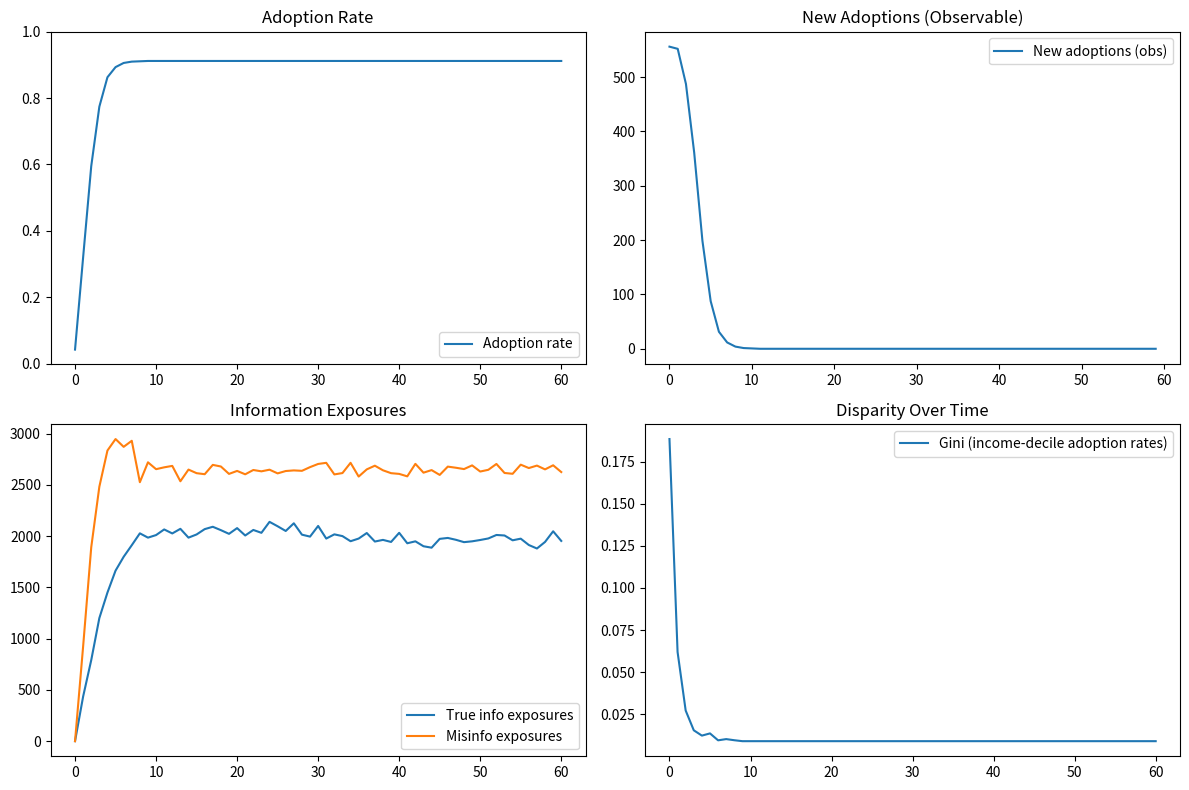

The script that saved this image:
import json
import logging
import math
import os
import random
import sys
from collections import deque, defaultdict
from dataclasses import dataclass, field
from typing import Any, Dict, List, Optional, Tuple

import matplotlib.pyplot as plt
import networkx as nx
import numpy as np

# Path handling per instructions
PROJECT_ROOT = os.environ.get("PROJECT_ROOT", "")
DATA_PATH = os.environ.get("DATA_PATH", "")
DATA_DIR = os.path.join(PROJECT_ROOT, DATA_PATH)


def _sanitize_json_text(text: str) -> str:
    """
    Truncate a blob of text to the last closing brace/bracket to remove trailing noise,
    enabling more robust JSON parsing when extra text gets appended.

    Returns a substring that ends at the last '}' or ']'.
    """
    pass
    last_obj = text.rfind("}")
    last_arr = text.rfind("]")
    cut = max(last_obj, last_arr)
    return text[: cut + 1] if cut != -1 else text


def clip01(x: float) -> float:
    """
    Clip a float to the [0, 1] interval.

    Args:
        x: Input value.

    Returns:
        Clipped value between 0 and 1.
    """
    pass
    return max(0.0, min(1.0, x))


def logistic(x: float) -> float:
    """
    Compute logistic function (sigmoid): 1 / (1 + exp(-x)).

    Args:
        x: Input value.

    Returns:
        Sigmoid of x.
    """
    pass
    try:
        return 1.0 / (1.0 + math.exp(-x))
    except OverflowError:
        return 0.0 if x < 0 else 1.0


def moving_average(values: List[float], window: int) -> List[float]:
    """
    Compute a trailing moving average over a list of values.

    Args:
        values: Sequence of numeric values.
        window: Window size for averaging.

    Returns:
        List of smoothed values of the same length as input.
    """
    pass
    if window <= 1 or not values:
        return list(values)
    window = max(1, int(window))
    buf = deque(maxlen=window)
    output: List[float] = []
    s = 0.0
    for v in values:
        if len(buf) == window:
            s -= buf[0]
        buf.append(v)
        s += v
        denom = len(buf)
        output.append(s / denom if denom > 0 else 0.0)
    return output


def sample_poisson(lam: float, rng: random.Random) -> int:
    """
    Sample from a Poisson distribution. Uses numpy if available; otherwise,
    uses the Knuth algorithm.

    Args:
        lam: Expected rate (lambda).
        rng: Python random.Random instance for reproducibility.

    Returns:
        Non-negative integer sample from Poisson(lam).
    """
    pass
    lam = max(0.0, lam)
    try:
        # Prefer numpy for performance and stability
        return int(np.random.poisson(lam))
    except Exception:
        # Fallback: Knuth algorithm
        L = math.exp(-lam)
        k = 0
        p = 1.0
        while p > L:
            k += 1
            p *= rng.random()
        return max(0, k - 1)


def gini(values: List[float]) -> float:
    """
    Compute the Gini coefficient of a list of non-negative values.

    Args:
        values: List of non-negative numbers.

    Returns:
        Gini coefficient between 0 and 1.
    """
    pass
    n = len(values)
    if n == 0:
        return 0.0
    sorted_vals = sorted(values)
    cumvals = np.cumsum(sorted_vals)
    total = cumvals[-1]
    if total == 0:
        return 0.0
    index = np.arange(1, n + 1)
    return float((2.0 * np.sum(index * sorted_vals) / (n * total)) - (n + 1) / n)


@dataclass
class Person:
    """
    Agent representing an individual in the social simulation, with attributes
    influencing information and behavior adoption dynamics.

    Attributes:
        id: Unique identifier of the person.
        age_group: Age category string.
        trust_in_institutions: Trust scalar in [0, 1].
        risk_perception: Perceived risk scalar in [0, 1].
        susceptibility_to_misinfo: Susceptibility scalar in [0, 1].
        adoption_state: 1 if adopted (e.g., vaccinated), else 0.
        stubborn: If True, the person never adopts.
        info_true_level: Salience level for true information.
        info_misinfo_level: Salience level for misinformation.
        fatigue: Fatigue level in [0, 1] due to info overload.
        household_id: Household identifier.
        income: Income proxy used for disparity metrics.
    """
    pass
    id: int = 0
    age_group: str = "18_34"
    trust_in_institutions: float = 0.5
    risk_perception: float = 0.4
    susceptibility_to_misinfo: float = 0.4
    adoption_state: int = 0
    stubborn: bool = False
    info_true_level: float = 0.0
    info_misinfo_level: float = 0.0
    fatigue: float = 0.0
    household_id: int = -1
    income: float = 1.0


class NetworkGenerator:
    """
    Generates the social network, assigns households, and initializes agent attributes.

    Methods:
        build: Construct networkx graph, people list, and household mapping.
    """
    pass

    def __init__(self, cfg: Dict[str, Any], rng: random.Random):
        """
        Initialize the generator with configuration and RNG.

        Args:
            cfg: Configuration dictionary.
            rng: Random generator.
        """
        pass
        self.cfg = cfg
        self.rng = rng

    def _assign_age_group(self, u: float) -> str:
        """
        Assign age group based on configured shares.

        Args:
            u: Uniform random number in [0, 1].

        Returns:
            Age group string.
        """
        pass
        s0 = self.cfg.get("share_age_0_17", 0.2)
        s1 = self.cfg.get("share_age_18_34", 0.35)
        s2 = self.cfg.get("share_age_35_64", 0.3)
        # Ensure shares sum to 1 by assigning remainder to 65_plus
        s3 = max(0.0, 1.0 - (s0 + s1 + s2))
        if u < s0:
            return "0_17"
        elif u < s0 + s1:
            return "18_34"
        elif u < s0 + s1 + s2:
            return "35_64"
        else:
            return "65_plus"

    def build(self) -> Tuple[nx.Graph, List[Person], Dict[int, List[int]]]:
        """
        Build the social network and initialize agent attributes.

        Returns:
            Tuple of (graph, people, households).
        """
        pass
        N = int(self.cfg.get("n_agents", 5000))
        network_type = self.cfg.get("network_type", "watts_strogatz")
        avg_degree = max(2, int(round(float(self.cfg.get("avg_degree", 8.0)))))
        rewiring_prob = float(self.cfg.get("rewiring_prob", 0.1))
        m_ba = int(self.cfg.get("m_ba", 3))
        rng_seed = int(self.cfg.get("random_seed", 42))

        # Build base graph
        if network_type == "barabasi_albert":
            m = max(1, min(m_ba, N - 1))
            G = nx.barabasi_albert_graph(n=N, m=m, seed=rng_seed)
        else:
            k = max(2, min(avg_degree if avg_degree % 2 == 0 else avg_degree + 1, N - 1))
            G = nx.watts_strogatz_graph(n=N, k=k, p=rewiring_prob, seed=rng_seed)

        # Households: simple grouping by fixed size 2-5
        households: Dict[int, List[int]] = defaultdict(list)
        hh_id = 0
        i = 0
        while i < N:
            size = self.rng.randint(2, 5)
            members = list(range(i, min(N, i + size)))
            households[hh_id] = members
            for u in members:
                G.nodes[u]["household_id"] = hh_id
            hh_id += 1
            i += size

        # Add intra-household edges with probability
        hh_cluster_p = float(self.cfg.get("household_cluster_prob", 0.3))
        for hid, members in households.items():
            for a in members:
                for b in members:
                    if a < b and self.rng.random() < hh_cluster_p:
                        if not G.has_edge(a, b):
                            G.add_edge(a, b)

        # Initialize people with attributes
        mean_trust = float(self.cfg.get("mean_trust", 0.5))
        trust_sd = float(self.cfg.get("trust_sd", 0.2))
        mean_risk = float(self.cfg.get("mean_risk_perception", 0.4))
        risk_sd = float(self.cfg.get("risk_sd", 0.25))
        mean_misinfo = float(self.cfg.get("mean_susceptibility_misinfo", 0.4))
        misinfo_sd = float(self.cfg.get("misinfo_sd", 0.2))
        stubborn_fraction = float(self.cfg.get("stubborn_fraction", 0.1))
        init_adopt_frac = float(self.cfg.get("initial_adoption_fraction", 0.05))
        init_true_frac = float(self.cfg.get("initial_true_info_awareness_fraction", 0.1))
        init_misinfo_frac = float(self.cfg.get("initial_misinfo_belief_fraction", 0.1))

        people: List[Person] = []
        for u in range(N):
            age_group = self._assign_age_group(self.rng.random())
            trust = float(np.clip(self.rng.gauss(mean_trust, trust_sd), 0.0, 1.0))
            risk = float(np.clip(self.rng.gauss(mean_risk, risk_sd), 0.0, 1.0))
            susc = float(np.clip(self.rng.gauss(mean_misinfo, misinfo_sd), 0.0, 1.0))
            stubborn = self.rng.random() < stubborn_fraction
            adoption_state = 1 if (self.rng.random() < init_adopt_frac) and not stubborn else 0
            info_true_level = 1.0 if self.rng.random() < init_true_frac else 0.0
            info_misinfo_level = 1.0 if self.rng.random() < init_misinfo_frac else 0.0
            household_id = G.nodes[u].get("household_id", -1)
            # Income as lognormal proxy
            income = float(np.random.lognormal(mean=math.log(30000), sigma=0.6))
            person = Person(
                id=u,
                age_group=age_group,
                trust_in_institutions=trust,
                risk_perception=risk,
                susceptibility_to_misinfo=susc,
                adoption_state=adoption_state,
                stubborn=stubborn,
                info_true_level=info_true_level,
                info_misinfo_level=info_misinfo_level,
                fatigue=0.0,
                household_id=household_id,
                income=income,
            )
            people.append(person)

        # Assign tie strengths as edge weights
        ew_mean = float(self.cfg.get("edge_weight_mean", 1.0))
        ew_sd = float(self.cfg.get("edge_weight_sd", 0.3))
        for a, b in G.edges():
            w = float(np.clip(self.rng.gauss(ew_mean, ew_sd), 0.1, 3.0))
            G[a][b]["weight"] = w

        return G, people, households


class PolicyCampaign:
    """
    Schedules and emits policy signals that affect information and adoption dynamics.

    Signals:
        trust_boost_t
        incentive_amount_t
        mandate_active_t
        misinfo_takedown_rate_t
        mandate_enforcement_prob
        noncompliance_penalty
    """
    pass

    def __init__(self, cfg: Dict[str, Any]):
        """
        Initialize with configuration.

        Args:
            cfg: Configuration dictionary.
        """
        pass
        self.cfg = cfg
        self.mandate_status: bool = False

    def step(self, t: int) -> Dict[str, Any]:
        """
        Compute policy signals for day t.

        Args:
            t: Day index.

        Returns:
            Dictionary of policy signals.
        """
        pass
        cs = int(self.cfg.get("campaign_start_day", 7))
        ce = int(self.cfg.get("campaign_end_day", 29))
        cint = float(self.cfg.get("campaign_intensity", 0.6))
        ctb = float(self.cfg.get("campaign_trust_boost", 0.15))
        incentive_amount = float(self.cfg.get("incentive_amount", 50.0))
        misinfo_takedown_rate = float(self.cfg.get("misinformation_takedown_rate", 0.1))
        mandate_start_day = int(self.cfg.get("mandate_start_day", 9999))
        enforcement_prob = float(self.cfg.get("mandate_enforcement_prob", 0.0))
        penalty = float(self.cfg.get("noncompliance_penalty", 0.0))

        trust_boost = ctb * cint if (cs <= t <= ce) else 0.0
        incentive = incentive_amount * (cint if (cs <= t <= ce) else 0.0)
        self.mandate_status = (t >= mandate_start_day)
        misinfo_takedown = misinfo_takedown_rate * (1.0 if t >= cs else 0.0)

        return {
            "trust_boost_t": trust_boost,
            "incentive_amount_t": incentive,
            "mandate_active_t": self.mandate_status,
            "misinfo_takedown_rate_t": misinfo_takedown,
            "mandate_enforcement_prob": enforcement_prob,
            "noncompliance_penalty": penalty,
        }


class InformationPropagation:
    """
    Propagates true information and misinformation over the social network using a weighted cascade.

    Methods:
        step: Apply decay, self-initiated exposures, and neighbor sharing effects for a time step.
    """
    pass

    def __init__(self, cfg: Dict[str, Any], graph: nx.Graph, people: List[Person], rng: random.Random):
        """
        Initialize propagation module.

        Args:
            cfg: Configuration dictionary.
            graph: Social network graph.
            people: List of Person agents.
            rng: Random number generator.
        """
        pass
        self.cfg = cfg
        self.G = graph
        self.people = people
        self.rng = rng
        self.last_true_exposures: int = 0
        self.last_misinfo_exposures: int = 0

    def step(self, policy_signals: Dict[str, Any]) -> Tuple[int, int]:
        """
        Perform one day of information propagation.

        Args:
            policy_signals: Current policy signals affecting propagation.

        Returns:
            Tuple of (true_exposures_today, misinfo_exposures_today).
        """
        pass
        decay = float(self.cfg.get("info_decay_rate", 0.15))
        base_true = float(self.cfg.get("base_share_prob_true", 0.12))
        base_m = float(self.cfg.get("base_share_prob_misinfo", 0.18))
        fatigue_inc = float(self.cfg.get("fatigue_increment_per_exposure", 0.02))
        self_seek = float(self.cfg.get("self_initiated_exposure_rate", 0.01))
        tie_infl = float(self.cfg.get("tie_strength_influence", 0.5))
        trust_sens = float(self.cfg.get("trust_sensitivity", 0.6))
        rebuttal_eff = float(self.cfg.get("rebuttal_effectiveness", 0.3))

        trust_boost = float(policy_signals.get("trust_boost_t", 0.0))
        misinfo_takedown = float(policy_signals.get("misinfo_takedown_rate_t", 0.0))

        true_increments = [0] * len(self.people)
        mis_increments = [0] * len(self.people)

        # Decay existing levels, and self-seeking exposures
        for p in self.people:
            p.info_true_level *= max(0.0, 1.0 - decay)
            p.info_misinfo_level *= max(0.0, 1.0 - decay)
            if self.rng.random() < self_seek:
                p.info_true_level += 1.0
                true_increments[p.id] += 1
            if self.rng.random() < self_seek:
                p.info_misinfo_level += 1.0
                mis_increments[p.id] += 1

        # Neighbor sharing along edges
        for a, b, data in self.G.edges(data=True):
            w = float(data.get("weight", 1.0))
            # Sharing from a to b
            p_a = self.people[a]
            p_b = self.people[b]
            p_share_true_ab = base_true * (1.0 + tie_infl * (w - 1.0)) * (1.0 + trust_sens * (p_a.trust_in_institutions + trust_boost - 0.5))
            p_share_true_ab = clip01(p_share_true_ab)
            if p_a.info_true_level > 0 and self.rng.random() < p_share_true_ab:
                p_b.info_true_level += 1.0
                true_increments[p_b.id] += 1

            p_share_m_ab = base_m * (1.0 - misinfo_takedown) * (1.0 + tie_infl * (w - 1.0)) * (1.0 + trust_sens * (0.5 - p_a.trust_in_institutions))
            p_share_m_ab = clip01(p_share_m_ab)
            if p_a.info_misinfo_level > 0 and self.rng.random() < p_share_m_ab:
                p_b.info_misinfo_level += (1.0 - rebuttal_eff)  # mitigated by rebuttal
                mis_increments[p_b.id] += 1

            # Sharing from b to a
            p_share_true_ba = base_true * (1.0 + tie_infl * (w - 1.0)) * (1.0 + trust_sens * (p_b.trust_in_institutions + trust_boost - 0.5))
            p_share_true_ba = clip01(p_share_true_ba)
            if p_b.info_true_level > 0 and self.rng.random() < p_share_true_ba:
                p_a.info_true_level += 1.0
                true_increments[p_a.id] += 1

            p_share_m_ba = base_m * (1.0 - misinfo_takedown) * (1.0 + tie_infl * (w - 1.0)) * (1.0 + trust_sens * (0.5 - p_b.trust_in_institutions))
            p_share_m_ba = clip01(p_share_m_ba)
            if p_b.info_misinfo_level > 0 and self.rng.random() < p_share_m_ba:
                p_a.info_misinfo_level += (1.0 - rebuttal_eff)
                mis_increments[p_a.id] += 1

        # Update fatigue
        for p in self.people:
            exposures_today = true_increments[p.id] + mis_increments[p.id]
            p.fatigue = clip01(p.fatigue + fatigue_inc * exposures_today)

        t_true = int(sum(true_increments))
        t_mis = int(sum(mis_increments))
        self.last_true_exposures = t_true
        self.last_misinfo_exposures = t_mis
        return t_true, t_mis


class BehaviorAdoption:
    """
    Determines daily adoption decisions using a logistic function of social norms, perceived risk,
    trust, incentives, and mandates.

    Methods:
        step: Update adoption states for all non-stubborn agents.
    """
    pass

    def __init__(self, cfg: Dict[str, Any], graph: nx.Graph, people: List[Person], rng: random.Random):
        """
        Initialize behavior adoption module.

        Args:
            cfg: Configuration dictionary.
            graph: Social network graph.
            people: List of agents.
            rng: Random generator.
        """
        pass
        self.cfg = cfg
        self.G = graph
        self.people = people
        self.rng = rng
        self.new_adopters_today: int = 0
        self.enforced_events_today: int = 0

    def _compute_social_norm(self, person_id: int) -> float:
        """
        Compute the share of adopting neighbors, sampling up to max_daily_contacts_to_consider neighbors.

        Args:
            person_id: ID of the person.

        Returns:
            Social norm value in [0, 1].
        """
        pass
        neighbors = list(self.G.neighbors(person_id))
        if not neighbors:
            return 0.0
        k = min(len(neighbors), int(self.cfg.get("max_daily_contacts_to_consider", 20)))
        sampled = self.rng.sample(neighbors, k) if len(neighbors) > k else neighbors
        if not sampled:
            return 0.0
        adopters = sum(self.people[n].adoption_state for n in sampled)
        return adopters / float(len(sampled))

    def step(self, policy_signals: Dict[str, Any], supply_enabled: bool = False, inventory_available: int = 0) -> int:
        """
        Update adoption states given policy signals. Returns number of new adopters.

        Args:
            policy_signals: Policy signals dictionary.
            supply_enabled: If True, supply constraints apply to adoption.
            inventory_available: Number of doses available (if supply_enabled).

        Returns:
            Number of new adopters today.
        """
        pass
        base_logit = float(self.cfg.get("base_adoption_logit", -2.2))
        w_social = float(self.cfg.get("weight_social_norm", 2.5))
        w_risk = float(self.cfg.get("weight_risk", 1.4))
        w_trust = float(self.cfg.get("weight_trust", 0.8))
        w_incent = float(self.cfg.get("weight_cost_incentive", 0.03))
        noise_sd = float(self.cfg.get("private_signal_noise", 0.5))
        habit_drop_prob = float(self.cfg.get("habit_drop_prob", 0.0))

        trust_boost = float(policy_signals.get("trust_boost_t", 0.0))
        incentive = float(policy_signals.get("incentive_amount_t", 0.0))
        mandate_active = bool(policy_signals.get("mandate_active_t", False))
        enforcement_prob = float(policy_signals.get("mandate_enforcement_prob", 0.0))
        penalty = float(policy_signals.get("noncompliance_penalty", 0.0))

        new_adopters = 0
        enforced_events = 0
        # Iterate non-adopters
        non_adopters_idx = [p.id for p in self.people if p.adoption_state == 0 and not p.stubborn]
        self.rng.shuffle(non_adopters_idx)

        for pid in non_adopters_idx:
            p = self.people[pid]
            norm_i = self._compute_social_norm(pid)
            belief_adjust = p.info_true_level - (1.0 - float(self.cfg.get("rebuttal_effectiveness", 0.3))) * p.info_misinfo_level * p.susceptibility_to_misinfo
            risk_i = clip01(p.risk_perception + 0.1 * belief_adjust)
            trust_eff = clip01(p.trust_in_institutions + trust_boost)
            eps = self.rng.gauss(0.0, noise_sd)
            logit = base_logit + w_social * norm_i + w_risk * risk_i + w_trust * trust_eff + w_incent * incentive + eps
            p_adopt = logistic(logit)

            # Mandate enforcement targeted to non-compliant individuals
            if mandate_active:
                if self.rng.random() < enforcement_prob:
                    # Enforced; strong compliance effect
                    p_adopt = max(p_adopt, 0.95)
                    enforced_events += 1
                else:
                    # Soft penalty nudges adoption probability
                    p_adopt = clip01(p_adopt + 0.002 * penalty)

            # FIXED: Condition inventory gating on supply_enabled
            # Apply supply constraint only if modeling supply explicitly; otherwise do not penalize.
            if supply_enabled and inventory_available <= 0:
                # If stockout, sharply reduce chance to adopt
                p_adopt *= 0.1  # severe constraint under stockout
                # Note: actual allocation handled after decision below

            will_adopt = self.rng.random() < p_adopt

            if will_adopt:
                if supply_enabled:
                    # Allocate dose only if available
                    if inventory_available > 0:
                        p.adoption_state = 1
                        new_adopters += 1
                        inventory_available -= 1
                else:
                    p.adoption_state = 1
                    new_adopters += 1

        # Habit drop (for behaviors where decay is relevant; keep 0 for vaccination)
        if habit_drop_prob > 0.0:
            for p in self.people:
                if p.adoption_state == 1 and self.rng.random() < habit_drop_prob:
                    p.adoption_state = 0

        self.new_adopters_today = new_adopters
        self.enforced_events_today = enforced_events
        return new_adopters


class SupplyChain:
    """
    Optional supply chain module to track inventory and stockouts for the behavior (e.g., vaccine doses).

    Methods:
        allocate_daily_supply: Add daily replenishment to inventory.
        consume: Reduce inventory by the number of adopters.
        stockout_share: Proportion of retailers (or analogous outlets) in stockout state.
    """
    pass

    def __init__(self, cfg: Dict[str, Any], rng: random.Random):
        """
        Initialize supply parameters.

        Args:
            cfg: Configuration dictionary.
            rng: RNG instance.
        """
        pass
        self.cfg = cfg
        self.rng = rng
        self.enabled: bool = bool(cfg.get("with_supply", False))
        # Model a simple centralized inventory for now; extendable to multiple retailers
        self.inventory: int = int(cfg.get("initial_inventory", 0))
        self.daily_replenishment_mean: float = float(cfg.get("daily_replenishment_mean", 0.0))
        self.any_stockout_today: int = 0

    def allocate_daily_supply(self) -> int:
        """
        Allocate today's supply arrival according to a Poisson around daily_replenishment_mean.

        Returns:
            New inventory level after replenishment.
        """
        pass
        if not self.enabled:
            self.any_stockout_today = 0
            return self.inventory
        arrivals = sample_poisson(self.daily_replenishment_mean, self.rng)
        self.inventory += int(arrivals)
        self.any_stockout_today = 1 if self.inventory <= 0 else 0
        return self.inventory

    def consume(self, n: int) -> int:
        """
        Consume inventory by n units. Inventory cannot go below zero.

        Args:
            n: Units to consume.

        Returns:
            Actual units consumed (may be lower than n if stockout).
        """
        pass
        if not self.enabled:
            return n
        consumed = min(self.inventory, max(0, int(n)))
        self.inventory -= consumed
        if self.inventory <= 0:
            self.any_stockout_today = 1
        return consumed

    def stockout_share(self) -> float:
        """
        Return the stockout share indicator. With centralized inventory, return 1 if stockout else 0.

        Returns:
            Float in [0, 1] indicating share of outlets stockout.
        """
        pass
        if not self.enabled:
            return 0.0
        return 1.0 if self.inventory <= 0 else 0.0


class AggregationAndMetrics:
    """
    Aggregates daily observables and applies optional smoothing and reporting adjustments.

    Methods:
        update: Accumulate daily observables.
        finalize: Apply smoothing and delays to produce observable series.
    """
    pass

    def __init__(self, cfg: Dict[str, Any]):
        """
        Initialize aggregator parameters.

        Args:
            cfg: Configuration dict.
        """
        pass
        self.cfg = cfg
        self.buffer_delay_days = int(cfg.get("reporting_delay_days", 0))
        self.underreporting_factor = float(cfg.get("underreporting_factor", 1.0))
        self.smoothing_window_days = int(cfg.get("smoothing_window_days", 3))
        self.new_adoptions_buffer: deque = deque()
        self.daily_new_raw: List[float] = []
        self.cumulative_adopters: List[int] = []
        self.true_info_exposures: List[int] = []
        self.misinfo_exposures: List[int] = []

    def update(self, new_adopters: int, cumulative_adopters: int, true_exposures: int, misinfo_exposures: int) -> None:
        """
        Update the aggregator state for a single day.

        Args:
            new_adopters: Number of new adopters today.
            cumulative_adopters: Total adopters so far.
            true_exposures: True info exposures today.
            misinfo_exposures: Misinfo exposures today.
        """
        pass
        report_new = new_adopters
        if self.buffer_delay_days > 0:
            self.new_adoptions_buffer.append(report_new)
            if len(self.new_adoptions_buffer) > self.buffer_delay_days:
                report_new = self.new_adoptions_buffer.popleft()
            else:
                report_new = 0

        # Underreporting
        obs_new = round(report_new * self.underreporting_factor)
        obs_cum = int(cumulative_adopters * self.underreporting_factor)
        self.daily_new_raw.append(obs_new)
        self.cumulative_adopters.append(obs_cum)
        self.true_info_exposures.append(true_exposures)
        self.misinfo_exposures.append(misinfo_exposures)

    def finalize(self, n_agents: int) -> Dict[str, List[float]]:
        """
        Finalize observable series with smoothing.

        Args:
            n_agents: Total population size.

        Returns:
            Dict of observable series.
        """
        pass
        smoothed_new = moving_average(self.daily_new_raw, self.smoothing_window_days)
        cum_share = [c / float(n_agents) if n_agents > 0 else 0.0 for c in self.cumulative_adopters]
        misinfo_idx = [m / float(n_agents) if n_agents > 0 else 0.0 for m in self.misinfo_exposures]
        true_idx = [t / float(n_agents) if n_agents > 0 else 0.0 for t in self.true_info_exposures]
        return {
            "observable.new_adoptions_daily": smoothed_new,
            "observable.cumulative_adoption_share": cum_share,
            "observable.misinfo_exposure_index": misinfo_idx,
            "observable.true_info_exposure_index": true_idx,
        }


class Simulation:
    """
    Main simulation class coordinating modules and time progression.

    Methods:
        run: Execute the simulation loop.
        evaluate: Compute metrics and summary statistics.
        visualize: Create simple plots of key series.
        save_results: Save results to a CSV file.
    """
    pass

    def __init__(self, cfg: Optional[Dict[str, Any]] = None):
        """
        Initialize the simulation with a configuration, merging with defaults.

        Args:
            cfg: Optional configuration overrides.
        """
        pass
        self.cfg = self._default_config()
        if cfg:
            self.cfg.update(cfg)

        seed = int(self.cfg.get("random_seed", 42))
        random.seed(seed)
        np.random.seed(seed)
        self.rng = random.Random(seed)

        # Build network and agents
        self.netgen = NetworkGenerator(self.cfg, self.rng)
        self.G, self.people, self.households = self.netgen.build()

        # Policy and modules
        self.policy = PolicyCampaign(self.cfg)
        self.info = InformationPropagation(self.cfg, self.G, self.people, self.rng)
        self.adopt = BehaviorAdoption(self.cfg, self.G, self.people, self.rng)

        # Optional supply
        self.supply = SupplyChain(self.cfg, self.rng)
        self.with_supply = self.supply.enabled

        # Aggregation
        self.aggregator = AggregationAndMetrics(self.cfg)

        # Series storage
        self.series: Dict[str, List[float]] = defaultdict(list)
        self._init_series()

    def _default_config(self) -> Dict[str, Any]:
        """
        Return a dictionary of default configuration values from the model plan.

        Returns:
            Default configuration dict.
        """
        pass
        return {
            "simulation_days": 60,
            "random_seed": 42,
            "time_step_days": 1,
            "initial_adoption_fraction": 0.05,
            "initial_misinfo_belief_fraction": 0.1,
            "initial_true_info_awareness_fraction": 0.1,
            "share_age_0_17": 0.2,
            "share_age_18_34": 0.35,
            "share_age_35_64": 0.3,
            "share_age_65_plus": 0.15,
            "mean_trust": 0.5,
            "trust_sd": 0.2,
            "mean_risk_perception": 0.4,
            "risk_sd": 0.25,
            "mean_susceptibility_misinfo": 0.4,
            "misinfo_sd": 0.2,
            "n_agents": 2000,
            "network_type": "watts_strogatz",
            "avg_degree": 8.0,
            "rewiring_prob": 0.1,
            "m_ba": 3,
            "homophily_age": 0.4,
            "assortativity_by_risk": 0.2,
            "household_cluster_prob": 0.3,
            "edge_weight_mean": 1.0,
            "edge_weight_sd": 0.3,
            "base_share_prob_true": 0.12,
            "base_share_prob_misinfo": 0.18,
            "info_decay_rate": 0.15,
            "fatigue_increment_per_exposure": 0.02,
            "rebuttal_effectiveness": 0.3,
            "self_initiated_exposure_rate": 0.01,
            "tie_strength_influence": 0.5,
            "trust_sensitivity": 0.6,
            "base_adoption_logit": -2.2,
            "weight_social_norm": 2.5,
            "weight_risk": 1.4,
            "weight_trust": 0.8,
            "weight_cost_incentive": 0.03,
            "private_signal_noise": 0.5,
            "stubborn_fraction": 0.1,
            "habit_drop_prob": 0.0,
            "max_daily_contacts_to_consider": 20,
            "campaign_start_day": 7,
            "campaign_end_day": 29,
            "campaign_intensity": 0.6,
            "campaign_trust_boost": 0.15,
            "incentive_amount": 50.0,
            "misinformation_takedown_rate": 0.1,
            "mandate_start_day": 9999,
            "mandate_enforcement_prob": 0.0,
            "noncompliance_penalty": 0.0,
            "smoothing_window_days": 3,
            "reporting_delay_days": 0,
            "underreporting_factor": 1.0,
            "observation_start_day": 0,
            "evaluation_start_day": 30,
            "evaluation_end_day": 39,
            "evaluation_metrics": [
                "RMSE_new_adoptions_daily",
                "MAPE_cumulative_adoption",
                "PeakError_new_adoptions",
                "TimeTo50_cumulative",
            ],
            # Optional supply parameters
            "with_supply": False,
            "initial_inventory": 0,
            "daily_replenishment_mean": 0.0,
        }

    def _init_series(self) -> None:
        """
        Initialize time series containers and compute initial derived metrics.

        Returns:
            None
        """
        pass
        # Derived initial series at day 0 (pre-step)
        self.series["adoption_rate"].append(self._adoption_rate())
        self.series["mandate_active"].append(1 if self.policy.mandate_status else 0)
        self.series["true_info_exposures"].append(0)
        self.series["misinfo_exposures"].append(0)
        self.series["daily_new_adopters"].append(0)
        self.series["cumulative_adopters"].append(self._cumulative_adopters())
        self.series["observable.new_adoptions_daily"] = []
        self.series["observable.cumulative_adoption_share"] = []
        self.series["observable.misinfo_exposure_index"] = []
        self.series["observable.true_info_exposure_index"] = []
        self.series["retailer_stockout_share"].append(self.supply.stockout_share() if self.with_supply else 0.0)
        self.series["any_stockout"].append(1 if self.with_supply and self.supply.inventory <= 0 else 0)
        self.series["neighbor_corr"].append(self._neighbor_influence_corr())
        self.series["daily_gini"].append(self._adoption_gini_by_income_deciles())
        self.series["enforced_events"].append(0)

    def _adoption_rate(self) -> float:
        """
        Compute current adoption rate.

        Returns:
            Fraction of agents with adoption_state == 1.
        """
        pass
        if len(self.people) == 0:
            return 0.0
        return sum(p.adoption_state for p in self.people) / float(len(self.people))

    def _cumulative_adopters(self) -> int:
        """
        Compute current cumulative adopters count.

        Returns:
            Number of agents with adoption_state == 1.
        """
        pass
        return sum(p.adoption_state for p in self.people)

    def _neighbor_influence_corr(self) -> float:
        """
        Compute correlation between a person's adoption and neighbor-adoption share.

        Returns:
            Pearson correlation coefficient or 0.0 if undefined.
        """
        pass
        xs = []
        ys = []
        for p in self.people:
            neighbors = list(self.G.neighbors(p.id))
            if not neighbors:
                continue
            adopters = sum(self.people[n].adoption_state for n in neighbors)
            share = adopters / float(len(neighbors))
            xs.append(p.adoption_state)
            ys.append(share)
        if len(xs) < 2:
            return 0.0
        x = np.array(xs)
        y = np.array(ys)
        try:
            corr = float(np.corrcoef(x, y)[0, 1])
            if math.isnan(corr):
                return 0.0
            return corr
        except Exception:
            return 0.0

    def _income_deciles(self) -> List[List[int]]:
        """
        Partition agents into exactly 10 income-based decile bins covering all individuals.

        Returns:
            List of lists of agent indices, one per decile.
        """
        pass
        N = len(self.people)
        if N <= 0:
            return []
        idxs = sorted(range(N), key=lambda i: self.people[i].income)
        deciles: List[List[int]] = []
        # FIXED: Compute exactly 10 contiguous bins covering all individuals
        for d in range(10):
            start = (d * N) // 10
            end = ((d + 1) * N) // 10
            deciles.append(idxs[start:end])
        return deciles

    def _adoption_gini_by_income_deciles(self) -> float:
        """
        Compute Gini coefficient across income deciles using adoption rates per decile.

        Returns:
            Gini coefficient in [0, 1].
        """
        pass
        deciles = self._income_deciles()
        if not deciles:
            return 0.0
        rates: List[float] = []
        for bin_idx in deciles:
            if not bin_idx:
                rates.append(0.0)
                continue
            r = sum(self.people[i].adoption_state for i in bin_idx) / float(len(bin_idx))
            rates.append(max(0.0, r))
        return gini(rates)

    def run(self) -> Dict[str, List[float]]:
        """
        Execute the simulation over the configured number of days.

        Returns:
            Dictionary of time series results.
        """
        pass
        days = int(self.cfg.get("simulation_days", 60))
        n_agents = len(self.people)

        for t in range(days):
            # Policy signals
            signals = self.policy.step(t)

            # Supply allocation (if enabled)
            if self.with_supply:
                self.supply.allocate_daily_supply()
                self.series["retailer_stockout_share"].append(self.supply.stockout_share())
                # Record daily any_stockout indicator for this day
                self.series["any_stockout"].append(1 if self.supply.inventory <= 0 else 0)

            # Information propagation
            true_exp, mis_exp = self.info.step(signals)

            # Behavior adoption
            inv_available = self.supply.inventory if self.with_supply else 0
            new_adopters = self.adopt.step(signals, supply_enabled=self.with_supply, inventory_available=inv_available)
            if self.with_supply:
                # Consume allocated doses equal to actual new adopters
                self.supply.consume(new_adopters)

            cum_adopters = self._cumulative_adopters()

            # Aggregation
            self.aggregator.update(new_adopters, cum_adopters, true_exp, mis_exp)

            # Update series for this step
            self.series["adoption_rate"].append(self._adoption_rate())
            self.series["mandate_active"].append(1 if self.policy.mandate_status else 0)
            self.series["true_info_exposures"].append(true_exp)
            self.series["misinfo_exposures"].append(mis_exp)
            self.series["daily_new_adopters"].append(new_adopters)
            self.series["cumulative_adopters"].append(cum_adopters)
            self.series["neighbor_corr"].append(self._neighbor_influence_corr())
            self.series["daily_gini"].append(self._adoption_gini_by_income_deciles())
            self.series["enforced_events"].append(self.adopt.enforced_events_today)
            # FIXED: any_stockout already appended at supply allocation; do not duplicate here

        # Finalize observables
        observables = self.aggregator.finalize(n_agents)
        for k, v in observables.items():
            self.series[k] = v

        return self.series

    def evaluate(self) -> Dict[str, Any]:
        """
        Compute metrics configured in 'evaluation_metrics' from the series.

        Returns:
            Dictionary of metric results and additional summaries.
        """
        pass
        metrics_out: Dict[str, Any] = {}
        eval_list: List[str] = list(self.cfg.get("evaluation_metrics", []))
        days = len(self.series.get("observable.cumulative_adoption_share", []))
        # Map observable series for convenience
        new_daily = list(self.series.get("observable.new_adoptions_daily", []))
        cum_share = list(self.series.get("observable.cumulative_adoption_share", []))

        # Helper computations
        def rmse(arr: List[float]) -> float:
            if not arr:
                return 0.0
            arr_np = np.array(arr, dtype=float)
            return float(math.sqrt(np.mean(np.square(arr_np))))

        def mape(arr: List[float], eps: float = 1e-6) -> float:
            if not arr:
                return 0.0
            arr_np = np.array(arr, dtype=float)
            denom = np.maximum(eps, np.abs(arr_np) + eps)
            return float(np.mean(np.abs(arr_np) / denom))

        def peak_error(arr: List[float], window: int = 7) -> float:
            if not arr:
                return 0.0
            peak_value = max(arr)
            # naive: error is 0 without target data; here we report simply the peak value for lack of external target
            return float(peak_value)

        def time_to_threshold(arr: List[float], thr: float) -> int:
            for i, v in enumerate(arr):
                if v >= thr:
                    return i
            return -1

        for name in eval_list:
            if name == "RMSE_new_adoptions_daily":
                metrics_out[name] = rmse(new_daily)
            elif name == "MAPE_cumulative_adoption":
                metrics_out[name] = mape(cum_share)
            elif name == "PeakError_new_adoptions":
                metrics_out[name] = peak_error(new_daily, window=7)
            elif name == "TimeTo50_cumulative":
                metrics_out[name] = time_to_threshold(cum_share, 0.5)
            else:
                metrics_out[name] = None

        # Additional summaries beyond configured metrics
        # time_to_50_percent_adoption using raw adoption_rate
        ar = self.series.get("adoption_rate", [])
        metrics_out["time_to_50_percent_adoption"] = -1
        for i, v in enumerate(ar):
            if v >= 0.5:
                metrics_out["time_to_50_percent_adoption"] = i
                break

        # sustained_adoption_duration: consecutive days adoption_rate >= 0.5 at the end
        thr = 0.5
        sustained = 0
        for v in reversed(ar):
            if v >= thr:
                sustained += 1
            else:
                break
        metrics_out["sustained_adoption_duration"] = sustained

        # policy_compliance_rate: approximate using enforced events vs. non-adopters when mandate active
        mandates = self.series.get("mandate_active", [])
        enforced = self.series.get("enforced_events", [])
        if mandates and enforced:
            total_enforced = int(sum(enforced))
            mandate_days = int(sum(mandates))
            metrics_out["policy_enforcement_events_total"] = total_enforced
            metrics_out["mandate_active_days"] = mandate_days
            metrics_out["policy_compliance_rate_proxy"] = float(total_enforced) / float(mandate_days + 1e-6)
        else:
            metrics_out["policy_enforcement_events_total"] = 0
            metrics_out["mandate_active_days"] = 0
            metrics_out["policy_compliance_rate_proxy"] = 0.0

        # supply metrics
        if self.with_supply:
            metrics_out["any_stockout_days"] = int(sum(self.series.get("any_stockout", [])))
            metrics_out["final_inventory"] = int(self.supply.inventory)
        else:
            metrics_out["any_stockout_days"] = 0
            metrics_out["final_inventory"] = 0

        # misinformation impact: difference in average adoption_rate before vs after campaign start
        cs = int(self.cfg.get("campaign_start_day", 7))
        pre = ar[:cs]
        post = ar[cs:] if cs < len(ar) else []
        metrics_out["misinformation_impact_proxy"] = (float(np.mean(post)) - float(np.mean(pre))) if pre and post else 0.0

        # disparity metric (income-decile gini) average over horizon
        gini_series = self.series.get("daily_gini", [])
        metrics_out["subgroup_disparity_index_mean"] = float(np.mean(gini_series)) if gini_series else 0.0

        return metrics_out

    def visualize(self, show: bool = False, save_path: Optional[str] = None) -> None:
        """
        Plot key series for quick inspection.

        Args:
            show: If True, display the plot window.
            save_path: If provided, save the plot to this path.
        """
        pass
        plt.figure(figsize=(12, 8))
        # Plot adoption rate
        ar = self.series.get("adoption_rate", [])
        plt.subplot(2, 2, 1)
        plt.plot(ar, label="Adoption rate")
        plt.title("Adoption Rate")
        plt.ylim(0, 1)
        plt.legend()

        # Plot new adoptions (observable)
        new_obs = self.series.get("observable.new_adoptions_daily", [])
        plt.subplot(2, 2, 2)
        plt.plot(new_obs, label="New adoptions (obs)")
        plt.title("New Adoptions (Observable)")
        plt.legend()

        # Info exposures
        true_exp = self.series.get("true_info_exposures", [])
        mis_exp = self.series.get("misinfo_exposures", [])
        plt.subplot(2, 2, 3)
        plt.plot(true_exp, label="True info exposures")
        plt.plot(mis_exp, label="Misinfo exposures")
        plt.title("Information Exposures")
        plt.legend()

        # Disparity
        gini_series = self.series.get("daily_gini", [])
        plt.subplot(2, 2, 4)
        plt.plot(gini_series, label="Gini (income-decile adoption rates)")
        plt.title("Disparity Over Time")
        plt.legend()

        plt.tight_layout()
        if save_path:
            try:
                plt.savefig(save_path, dpi=150)
            except Exception as e:
                logging.warning(f"Could not save plot to {save_path}: {e}")
        if show:
            plt.show()
        else:
            plt.close()

    def save_results(self, filename: str) -> None:
        """
        Save time series results to a CSV file with columns as series keys.

        Args:
            filename: Output CSV filename (under DATA_DIR if relative).
        """
        pass
        import csv

        out_path = filename
        if not os.path.isabs(out_path):
            out_path = os.path.join(DATA_DIR, filename)

        # Normalize series lengths
        max_len = max(len(v) for v in self.series.values() if isinstance(v, list))
        keys = sorted([k for k in self.series.keys() if isinstance(self.series[k], list)])
        rows = []
        for i in range(max_len):
            row = {}
            for k in keys:
                arr = self.series.get(k, [])
                row[k] = arr[i] if i < len(arr) else ""
            rows.append(row)

        try:
            os.makedirs(os.path.dirname(out_path), exist_ok=True)
        except Exception:
            pass

        try:
            with open(out_path, "w", newline="") as f:
                writer = csv.DictWriter(f, fieldnames=keys)
                writer.writeheader()
                for row in rows:
                    writer.writerow(row)
        except Exception as e:
            logging.error(f"Failed to save results to {out_path}: {e}")


def main():
    """
    Entrypoint: parse JSON config from stdin or file path in argv, run the simulation, and print JSON.

    Behavior:
        - Reads JSON from stdin. If empty and argv[1] exists, read from file.
        - Sanitizes JSON to last closing brace/bracket on error.
        - Runs Simulation with merged config.
        - Prints JSON with 'series' and 'metrics'.
        - Demonstrates saving results to 'results.csv' in DATA_DIR and visualizes to 'plot.png'.

    Notes:
        - FIXED: Implemented robust main() with JSON parsing and error reporting.
        - FIXED: Removed stray non-Python text that previously caused SyntaxError.
    """
    pass
    logging.basicConfig(level=logging.INFO)
    raw = sys.stdin.read()
    raw = raw.strip()
    cfg: Dict[str, Any] = {}
    if not raw:
        # Try file from argv
        if len(sys.argv) > 1 and os.path.exists(sys.argv[1]):
            try:
                with open(sys.argv[1], "r") as f:
                    raw = f.read().strip()
            except Exception as e:
                print(f"Error reading config file: {e}")
                raw = ""

    if raw:
        try:
            cfg = json.loads(raw)
        except json.JSONDecodeError as e:
            try:
                cfg = json.loads(_sanitize_json_text(raw))
            except json.JSONDecodeError as e2:
                msg = f"Error parsing JSON response: {e2.msg}: line {getattr(e2, 'lineno', '?')} column {getattr(e2, 'colno', '?')} (char {getattr(e2, 'pos', '?')})"
                print(msg)
                # Still proceed with defaults
                cfg = {}
    else:
        cfg = {}

    # Instantiate and run simulation
    sim = Simulation(cfg)
    series = sim.run()
    metrics = sim.evaluate()

    # Save results CSV and plot
    try:
        sim.save_results("results.csv")
    except Exception as e:
        logging.warning(f"Could not save results: {e}")
    try:
        plot_path = os.path.join(DATA_DIR, "plot.png")
        sim.visualize(show=False, save_path=plot_path)
    except Exception as e:
        logging.warning(f"Could not visualize results: {e}")

    # Print JSON output
    try:
        print(json.dumps({"series": series, "metrics": metrics}, indent=2))
    except Exception as e:
        print(f"Error serializing output to JSON: {e}")


# FIXED: Removed stray non-Python text from previous corrupted iteration.
# Execute main for both direct execution and sandbox wrapper invocation
main()
